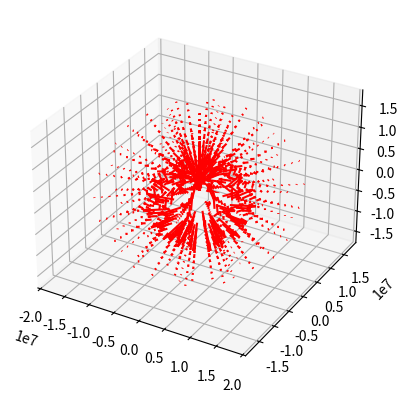

Generate this figure with matplotlib:
import numpy as np
import matplotlib.pyplot as plt
from tqdm import tqdm
from mpl_toolkits import mplot3d

g_1_0 = -29404.8 * 1e-9
g_1_1 = -1450.9 * 1e-9
h_1_1 = 4652.5 * 1e-9


def B_dip(r, theta, phi, R=6400*1e3):
    global g_1_0, g_1_1, h_1_1
    B_r = 2*(R/r)**3*(g_1_0*np.cos(theta)+(g_1_1*np.cos(phi)+h_1_1*np.sin(phi))*np.sin(theta))
    B_theta = -(R/r)**3*(-g_1_0*np.sin(theta)+(g_1_1*np.cos(phi)+h_1_1*np.sin(phi))*np.cos(theta))
    B_phi = -(R/r)**3*(-g_1_1*np.sin(phi)+h_1_1*np.cos(phi))
    return np.array([[B_r, B_theta, B_phi]])


def transform(theta, phi):
    C = np.array([[np.sin(theta)*np.cos(phi), np.sin(theta)*np.sin(phi), np.cos(theta)],
                  [np.cos(theta)*np.cos(phi), np.cos(theta)*np.sin(phi), -np.sin(theta)],
                  [-np.sin(theta), np.cos(phi), 0]])
    return C

def plot_B(B):
    fig = plt.figure()
    ax = fig.add_subplot(111, projection='3d')
    c = 0
    for i in tqdm(range(n)):
        for j in range(n):
            for k in range(n):
                B_curr = B[c]
                x = r[i] * np.sin(theta[j]) * np.cos(phi[k])
                y = r[i] * np.sin(theta[j]) * np.sin(phi[k])
                z = r[i] * np.cos(theta[j])
                c += 1
                ax.quiver(x, y, z, 1e11 * B_curr[0], 1e11 * B_curr[1], 1e11 * B_curr[2], color='r')
    plt.show()


n = 10
theta = [x * np.pi / n for x in range(n)]
phi = [x * 2 * np.pi / n for x in range(n)]
r = [6400*1e3*(1+x/5) for x in range(n)]
B = np.zeros((n**3, 3))
count = 0
for i in tqdm(range(n)):
    for j in range(n):
        for k in range(n):
            B_spher = B_dip(r[i], theta[j], phi[k])
            C = transform(theta[j], phi[k])
            B_xyz = B_spher @ C
            B[count] = B_xyz
            count += 1
            
plot_B(B)
